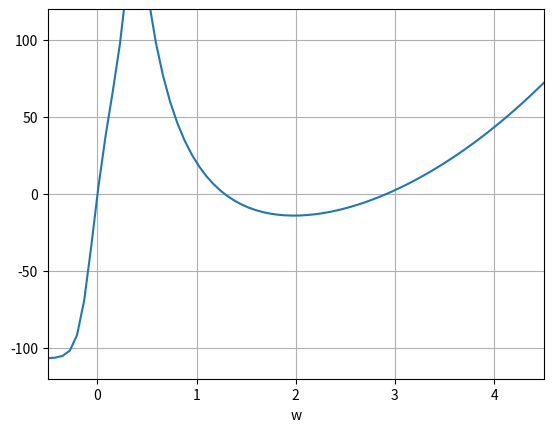

Here is the Python script that generated this plot:
import matplotlib.pyplot as plt
import numpy as np

w = np.linspace(-1.0, 5.0, 84)
data = [
    -107.413027646396,
    -107.309786831062,
    -107.215237122039,
    -107.127190104587,
    -107.042359529441,
    -106.954298360616,
    -106.847025918721,
    -106.673796503393,
    -106.283050417142,
    -105.164709350817,
    -101.697626835742,
    -91.7446608040379,
    -69.1567235939574,
    -33.4644220071798,
    5.1529978523228,
    38.1524502469182,
    66.9186705474708,
    97.8541264114677,
    138.357047423149,
    197.483926762583,
    162.475784128249,
    125.967621812498,
    98.2246601475964,
    76.6635115820041,
    59.5986674360327,
    45.8913206375379,
    34.748884678301,
    25.6055084607501,
    18.048190278627,
    11.7696062648161,
    6.53714074322924,
    2.17204573916972,
    -1.46489446641638,
    -4.48341990771192,
    -6.97097581197619,
    -8.99792296863166,
    -10.6213738820869,
    -11.8880550669845,
    -12.836469002897,
    -13.4985456088261,
    -13.9009169725394,
    -14.0659108181188,
    -14.0123317432564,
    -13.7560807176327,
    -13.310650174996,
    -12.6875225826085,
    -11.8964935122321,
    -10.9459352060274,
    -9.84301290556648,
    -8.59386342878862,
    -7.20374338230765,
    -5.6771528032405,
    -4.01793880526886,
    -2.22938286355019,
    -0.314274643424397,
    1.72502529216217,
    3.88653200963904,
    6.16859043355976,
    8.56983602610926,
    11.0891608914696,
    13.7256844599801,
    16.4787280530134,
    19.3477927478875,
    22.3325400585856,
    25.4327750269647,
    28.6484313839621,
    31.9795584937718,
    35.4263098382213,
    38.9889328353565,
    42.6677598169073,
    46.4632000149567,
    50.375732429673,
    54.405899468091,
    58.5543012592435,
    62.8215905639128,
    67.2084682082878,
    71.7156789801974,
    76.3440079346035,
    81.0942770619015,
    85.9673422784606,
    90.9640907039071,
    96.0854381940253,
    101.332327101924,
    106.705724243391,
]


plt.plot(w, data)
plt.xlim(-0.5, 4.5)
plt.ylim(-120, 120)
plt.grid()
plt.xlabel("w")
plt.savefig("psi.svg", transparent=True, bbox_inches="tight")
plt.show()
